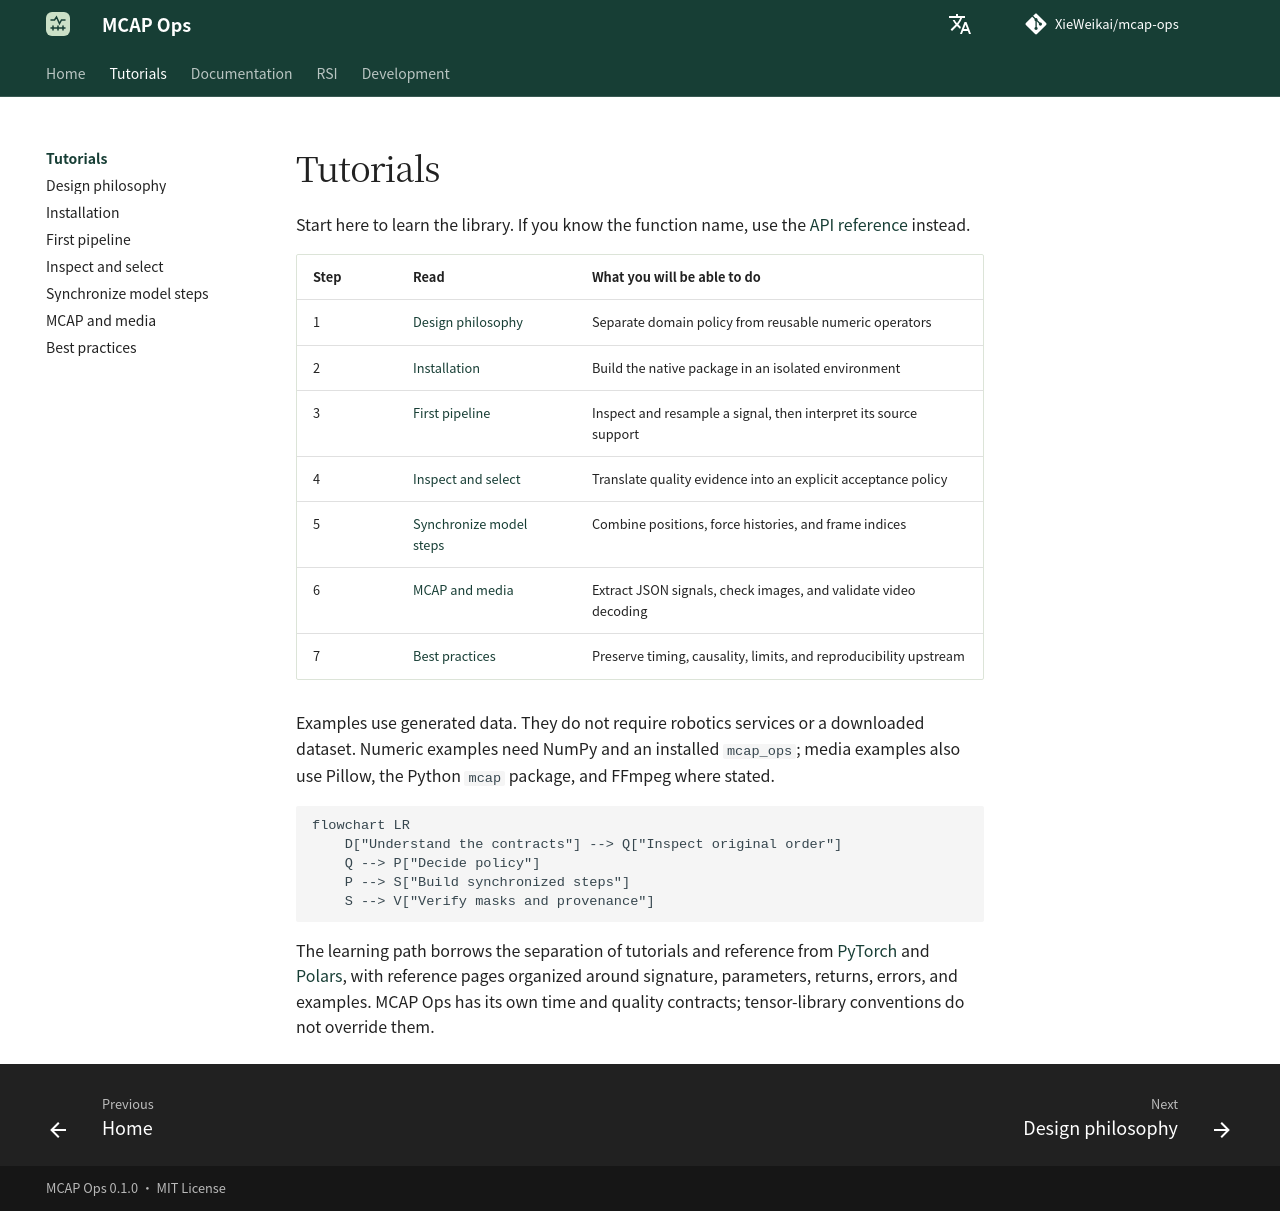

repository: XieWeikai/mcap-ops · page: tutorials/index.html · generator: mkdocs

# Tutorials

**Language: English | [Chinese](../zh/tutorials/index.md)**

Start here to learn the library. If you know the function name, use the
[API reference](../reference/index.md) instead.

| Step | Read | What you will be able to do |
| --- | --- | --- |
| 1 | [Design philosophy](../architecture.md) | Separate domain policy from reusable numeric operators |
| 2 | [Installation](../getting-started.md) | Build the native package in an isolated environment |
| 3 | [First pipeline](first-pipeline.md) | Inspect and resample a signal, then interpret its source support |
| 4 | [Inspect and select](quality.md) | Translate quality evidence into an explicit acceptance policy |
| 5 | [Synchronize model steps](../guides/pipeline.md) | Combine positions, force histories, and frame indices |
| 6 | [MCAP and media](../guides/media.md) | Extract JSON signals, check images, and validate video decoding |
| 7 | [Best practices](best-practices.md) | Preserve timing, causality, limits, and reproducibility upstream |

Examples use generated data. They do not require robotics services or a
downloaded dataset. Numeric examples need NumPy and an installed `mcap_ops`;
media examples also use Pillow, the Python `mcap` package, and FFmpeg where stated.

```mermaid
flowchart LR
    D["Understand the contracts"] --> Q["Inspect original order"]
    Q --> P["Decide policy"]
    P --> S["Build synchronized steps"]
    S --> V["Verify masks and provenance"]
```

The learning path borrows the separation of tutorials and reference from
[PyTorch](https://docs.pytorch.org/tutorials/) and
[Polars](https://docs.pola.rs/user-guide/), with reference pages organized around
signature, parameters, returns, errors, and examples. MCAP Ops has its own time
and quality contracts; tensor-library conventions do not override them.
